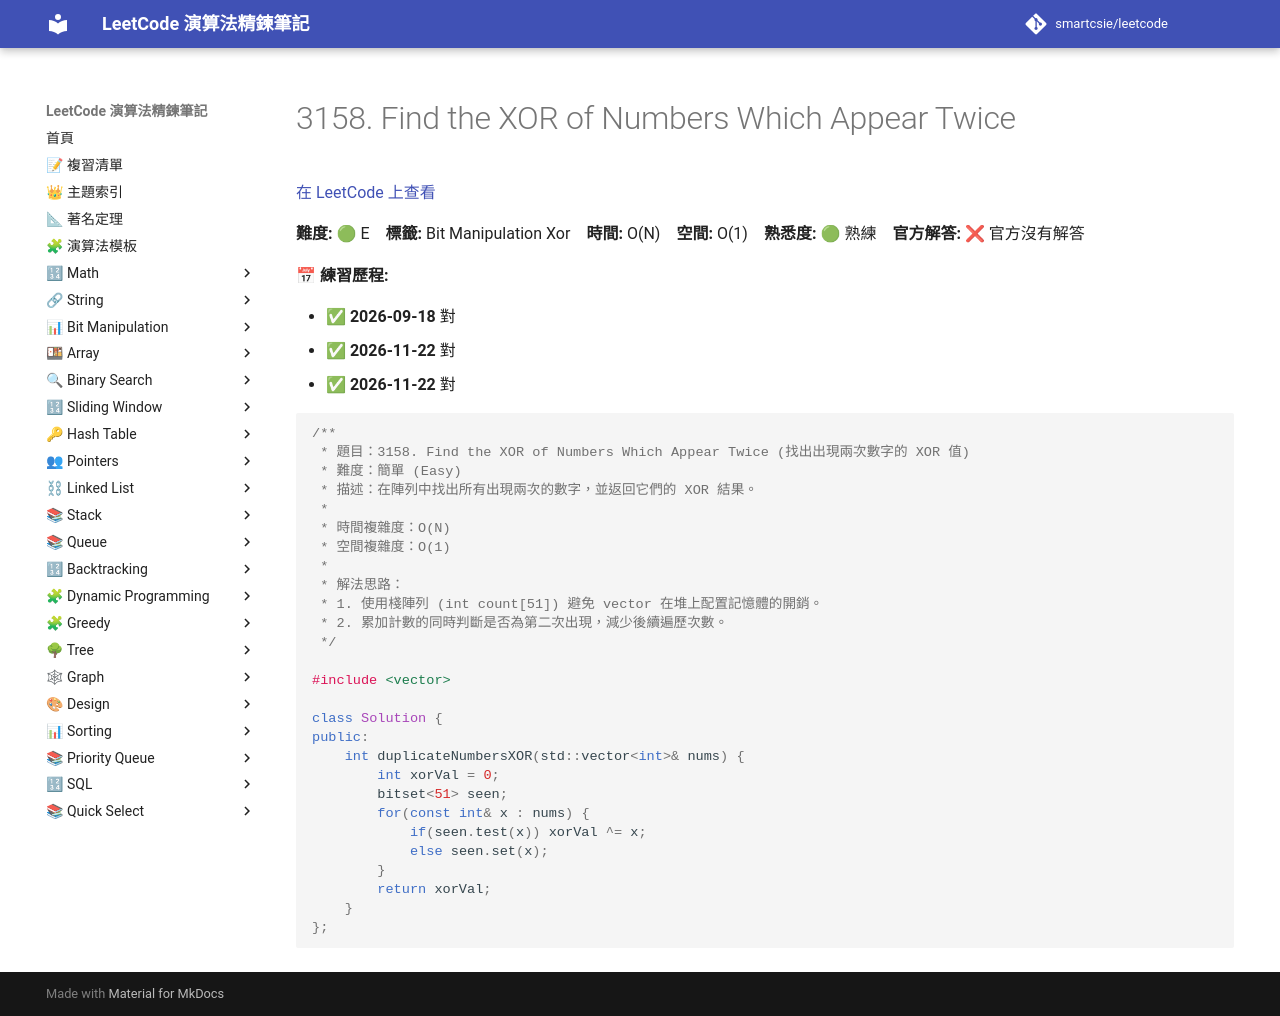

repository: smartcsie/leetcode · page: problems/3158/index.html · generator: mkdocs

# 3158. Find the XOR of Numbers Which Appear Twice

[在 LeetCode 上查看](https://leetcode.com/problems/find-the-xor-of-numbers-which-appear-twice/)

**難度:** 🟢 E　**標籤:** Bit Manipulation Xor　**時間:** O(N)　**空間:** O(1)　**熟悉度:** 🟢 熟練　**官方解答:** ❌ 官方沒有解答

**📅 練習歷程:**

- ✅ **2026-09-18** 對
- ✅ **2026-11-22** 對
- ✅ **2026-11-22** 對

```cpp
/**
 * 題目：3158. Find the XOR of Numbers Which Appear Twice (找出出現兩次數字的 XOR 值)
 * 難度：簡單 (Easy)
 * 描述：在陣列中找出所有出現兩次的數字，並返回它們的 XOR 結果。
 *
 * 時間複雜度：O(N)
 * 空間複雜度：O(1)
 *
 * 解法思路：
 * 1. 使用棧陣列 (int count[51]) 避免 vector 在堆上配置記憶體的開銷。
 * 2. 累加計數的同時判斷是否為第二次出現，減少後續遍歷次數。
 */

#include <vector>

class Solution {
public:
    int duplicateNumbersXOR(std::vector<int>& nums) {
        int xorVal = 0;
        bitset<51> seen;
        for(const int& x : nums) {
            if(seen.test(x)) xorVal ^= x;
            else seen.set(x);
        }
        return xorVal;
    }
};
```
